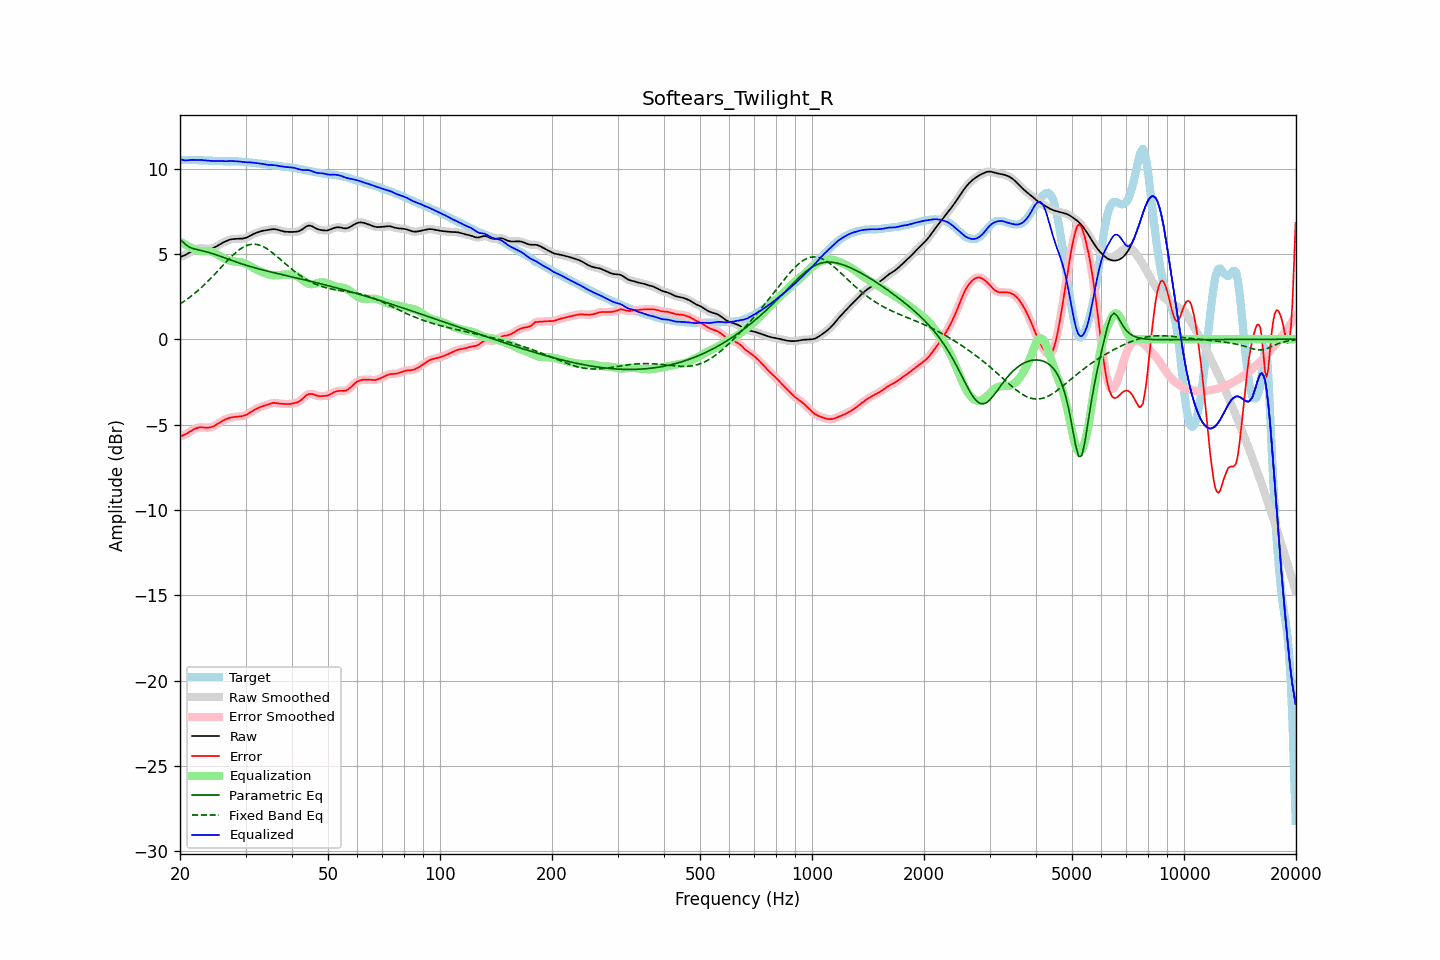

Data behind this chart, as committed beside it:
frequency, raw, error, smoothed, error_smoothed, equalization, parametric_eq, fixed_band_eq, equalized_raw, equalized_smoothed, target
20.00, 4.82, -5.69, 4.82, -5.69, 5.73, 5.83, 2.07, 10.55, 10.55, 10.51
20.20, 4.85, -5.66, 4.85, -5.66, 5.67, 5.75, 2.13, 10.52, 10.52, 10.51
20.40, 4.88, -5.63, 4.88, -5.63, 5.61, 5.68, 2.19, 10.50, 10.50, 10.51
20.61, 4.92, -5.59, 4.93, -5.59, 5.56, 5.60, 2.25, 10.48, 10.48, 10.51
20.81, 4.97, -5.54, 4.97, -5.54, 5.51, 5.51, 2.32, 10.48, 10.48, 10.51
21.02, 5.03, -5.48, 5.03, -5.48, 5.46, 5.45, 2.39, 10.49, 10.49, 10.51
21.23, 5.08, -5.43, 5.08, -5.43, 5.41, 5.39, 2.46, 10.50, 10.50, 10.51
21.44, 5.14, -5.37, 5.14, -5.37, 5.37, 5.35, 2.53, 10.51, 10.51, 10.51
21.66, 5.19, -5.31, 5.19, -5.31, 5.31, 5.31, 2.60, 10.51, 10.51, 10.50
21.87, 5.24, -5.26, 5.24, -5.26, 5.27, 5.29, 2.68, 10.51, 10.51, 10.50
22.09, 5.28, -5.22, 5.28, -5.22, 5.23, 5.26, 2.76, 10.50, 10.50, 10.49
22.31, 5.31, -5.19, 5.31, -5.19, 5.20, 5.24, 2.84, 10.50, 10.51, 10.49
22.54, 5.32, -5.16, 5.32, -5.17, 5.18, 5.22, 2.92, 10.51, 10.50, 10.49
22.76, 5.33, -5.16, 5.33, -5.16, 5.17, 5.20, 3.01, 10.50, 10.50, 10.49
22.99, 5.32, -5.16, 5.32, -5.16, 5.17, 5.18, 3.09, 10.49, 10.49, 10.49
23.22, 5.31, -5.17, 5.31, -5.17, 5.17, 5.16, 3.18, 10.48, 10.48, 10.48
23.45, 5.30, -5.18, 5.30, -5.18, 5.17, 5.13, 3.27, 10.47, 10.47, 10.48
23.69, 5.30, -5.18, 5.30, -5.18, 5.17, 5.11, 3.36, 10.47, 10.47, 10.47
23.92, 5.30, -5.17, 5.30, -5.17, 5.16, 5.08, 3.46, 10.46, 10.46, 10.47
24.16, 5.31, -5.16, 5.31, -5.16, 5.14, 5.05, 3.55, 10.45, 10.45, 10.46
24.40, 5.33, -5.13, 5.33, -5.13, 5.12, 5.02, 3.65, 10.44, 10.44, 10.46
24.65, 5.36, -5.09, 5.36, -5.09, 5.08, 4.99, 3.75, 10.44, 10.44, 10.45
24.89, 5.40, -5.04, 5.41, -5.04, 5.03, 4.96, 3.85, 10.44, 10.44, 10.45
25.14, 5.46, -4.98, 5.46, -4.98, 4.98, 4.93, 3.95, 10.44, 10.44, 10.44
25.39, 5.52, -4.92, 5.52, -4.92, 4.93, 4.89, 4.05, 10.44, 10.44, 10.44
25.65, 5.57, -4.86, 5.57, -4.86, 4.87, 4.86, 4.15, 10.44, 10.44, 10.43
25.91, 5.63, -4.80, 5.63, -4.80, 4.81, 4.83, 4.26, 10.44, 10.44, 10.43
26.16, 5.67, -4.75, 5.67, -4.75, 4.76, 4.79, 4.36, 10.43, 10.43, 10.43
26.43, 5.72, -4.71, 5.72, -4.71, 4.71, 4.76, 4.46, 10.43, 10.43, 10.43
26.69, 5.76, -4.67, 5.76, -4.67, 4.67, 4.72, 4.56, 10.43, 10.43, 10.43
26.96, 5.80, -4.63, 5.80, -4.63, 4.63, 4.69, 4.66, 10.43, 10.43, 10.43
27.23, 5.84, -4.60, 5.83, -4.60, 4.60, 4.65, 4.75, 10.44, 10.44, 10.43
27.50, 5.86, -4.57, 5.86, -4.58, 4.58, 4.62, 4.85, 10.44, 10.44, 10.43
27.77, 5.87, -4.56, 5.87, -4.56, 4.57, 4.59, 4.93, 10.44, 10.44, 10.43
28.05, 5.88, -4.55, 5.88, -4.55, 4.55, 4.55, 5.02, 10.43, 10.43, 10.43
28.33, 5.88, -4.54, 5.88, -4.54, 4.54, 4.52, 5.10, 10.42, 10.43, 10.42
28.62, 5.88, -4.53, 5.88, -4.53, 4.53, 4.49, 5.18, 10.42, 10.42, 10.42
28.90, 5.89, -4.52, 5.89, -4.53, 4.52, 4.46, 5.25, 10.41, 10.41, 10.41
29.19, 5.89, -4.51, 5.89, -4.51, 4.51, 4.43, 5.32, 10.40, 10.40, 10.40
29.48, 5.90, -4.50, 5.90, -4.49, 4.49, 4.40, 5.38, 10.38, 10.39, 10.39
29.78, 5.92, -4.47, 5.92, -4.47, 4.46, 4.37, 5.43, 10.37, 10.37, 10.39
30.08, 5.94, -4.43, 5.95, -4.43, 4.42, 4.34, 5.47, 10.36, 10.37, 10.38
30.38, 5.99, -4.39, 5.99, -4.38, 4.37, 4.31, 5.51, 10.36, 10.36, 10.37
30.68, 6.04, -4.33, 6.03, -4.33, 4.33, 4.28, 5.54, 10.36, 10.36, 10.36
30.99, 6.09, -4.27, 6.09, -4.27, 4.27, 4.25, 5.56, 10.36, 10.36, 10.35
31.30, 6.13, -4.21, 6.13, -4.21, 4.22, 4.23, 5.57, 10.35, 10.35, 10.34
31.61, 6.18, -4.15, 6.18, -4.15, 4.16, 4.20, 5.57, 10.34, 10.34, 10.33
31.93, 6.22, -4.11, 6.22, -4.11, 4.11, 4.17, 5.56, 10.33, 10.33, 10.32
32.24, 6.25, -4.06, 6.25, -4.06, 4.06, 4.15, 5.55, 10.31, 10.31, 10.31
32.57, 6.28, -4.01, 6.28, -4.01, 4.02, 4.12, 5.53, 10.30, 10.30, 10.30
32.89, 6.32, -3.97, 6.32, -3.97, 3.97, 4.10, 5.50, 10.29, 10.29, 10.29
33.22, 6.34, -3.93, 6.34, -3.93, 3.94, 4.07, 5.46, 10.28, 10.28, 10.27
33.55, 6.36, -3.90, 6.36, -3.90, 3.90, 4.05, 5.41, 10.26, 10.26, 10.26
33.89, 6.38, -3.87, 6.38, -3.87, 3.87, 4.02, 5.36, 10.24, 10.24, 10.25
34.23, 6.39, -3.84, 6.40, -3.84, 3.83, 4.00, 5.31, 10.23, 10.23, 10.24
34.57, 6.41, -3.82, 6.41, -3.81, 3.80, 3.98, 5.24, 10.21, 10.21, 10.22
34.92, 6.43, -3.78, 6.43, -3.78, 3.78, 3.95, 5.18, 10.21, 10.21, 10.21
35.27, 6.44, -3.75, 6.44, -3.75, 3.76, 3.93, 5.11, 10.21, 10.21, 10.19
35.62, 6.45, -3.73, 6.45, -3.73, 3.75, 3.91, 5.03, 10.20, 10.20, 10.18
35.97, 6.45, -3.72, 6.45, -3.73, 3.74, 3.89, 4.96, 10.19, 10.19, 10.17
... 635 more rows
